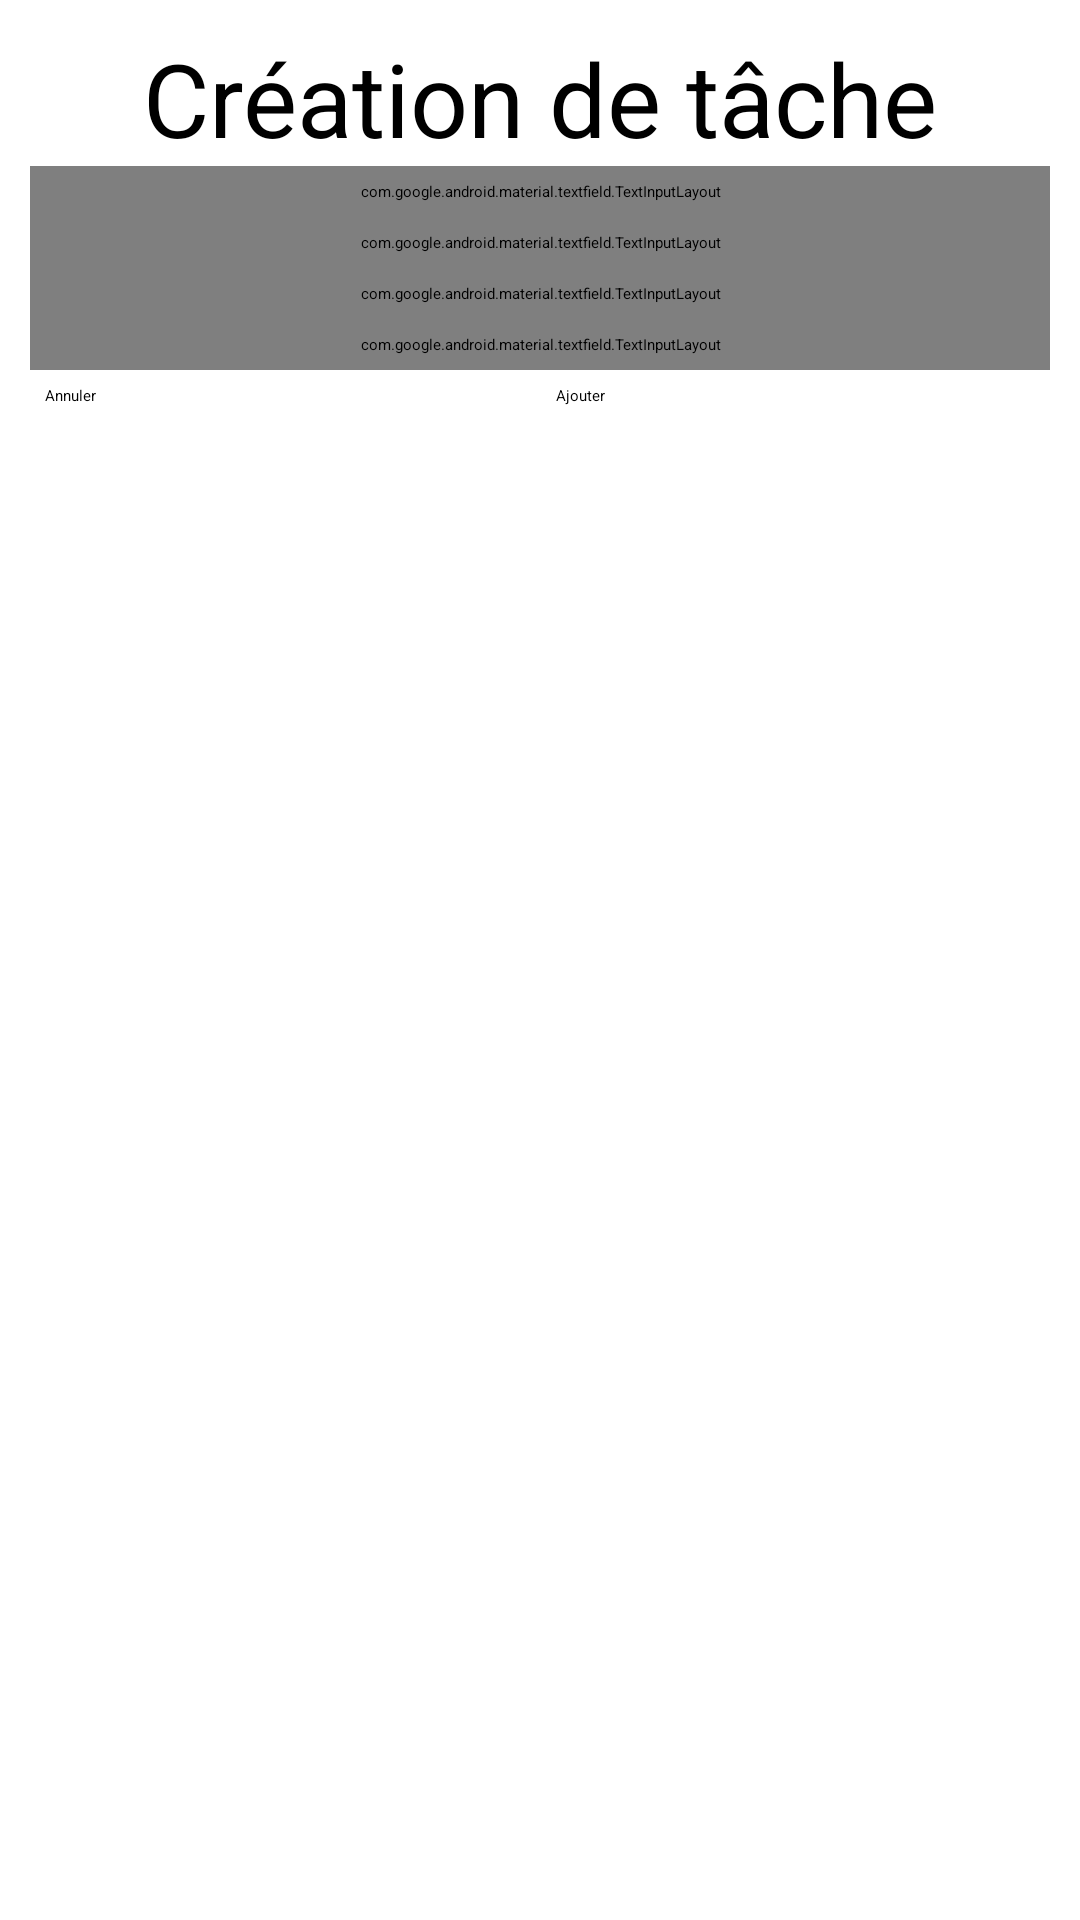

Produce the Android XML layout that renders to this screen, including the resource entries it uses.
<!-- AndroidManifest.xml: application theme Theme.ToDoList -->
<!-- res/layout/activity_add_task.xml -->
<?xml version="1.0" encoding="utf-8"?>
<LinearLayout xmlns:android="http://schemas.android.com/apk/res/android"
    xmlns:app="http://schemas.android.com/apk/res-auto"
    xmlns:tools="http://schemas.android.com/tools"
    android:layout_width="match_parent"
    android:layout_height="match_parent"
    android:orientation="vertical"
    android:padding="10dp"
    tools:context=".Controler.AddTaskActivity">

    <TextView
        android:id="@+id/textView"
        android:layout_width="match_parent"
        android:layout_height="wrap_content"
        android:gravity="center"
        android:text="@string/cr_ation_de_t_che"
        android:textSize="34sp" />

    <com.google.android.material.textfield.TextInputLayout
        android:id="@+id/textFieldTaskTitle"
        android:layout_width="match_parent"
        android:layout_height="wrap_content"
        android:hint="@string/titre_de_la_t_che"
        android:padding="5dp"
        app:startIconDrawable="@drawable/ic_baseline_title_24">

        <com.google.android.material.textfield.TextInputEditText
            android:layout_width="match_parent"
            android:layout_height="wrap_content" />

    </com.google.android.material.textfield.TextInputLayout>

    <com.google.android.material.textfield.TextInputLayout
        android:id="@+id/textFieldTaskCategory"
        android:layout_width="match_parent"
        android:layout_height="wrap_content"
        android:hint="@string/cat_gorie_de_la_t_che"
        android:padding="5dp"
        app:startIconDrawable="@drawable/ic_baseline_category_24">

        <com.google.android.material.textfield.TextInputEditText
            android:layout_width="match_parent"
            android:layout_height="wrap_content" />

    </com.google.android.material.textfield.TextInputLayout>

    <com.google.android.material.textfield.TextInputLayout
        android:id="@+id/textFieldTaskDescription"
        android:layout_width="match_parent"
        android:layout_height="wrap_content"
        android:hint="@string/description"
        android:padding="5dp"
        app:startIconDrawable="@drawable/ic_baseline_description_24">

        <com.google.android.material.textfield.TextInputEditText
            android:layout_width="match_parent"
            android:layout_height="wrap_content"
            android:inputType="textMultiLine"
            android:lines="5"
            android:maxLines="10" />

    </com.google.android.material.textfield.TextInputLayout>

    <com.google.android.material.textfield.TextInputLayout
        android:id="@+id/textFieldTaskPriority"
        android:layout_width="match_parent"
        android:layout_height="wrap_content"
        android:hint="@string/priorit_de_la_t_che"
        android:padding="5dp"
        app:startIconDrawable="@drawable/ic_baseline_priority_high_24">

        <com.google.android.material.textfield.TextInputEditText
            android:layout_width="match_parent"
            android:layout_height="wrap_content"
            android:inputType="number"
            android:numeric="integer" />

    </com.google.android.material.textfield.TextInputLayout>

    <LinearLayout
        android:id="@+id/createLinearLaoyut"
        android:layout_width="match_parent"
        android:layout_height="wrap_content"
        android:orientation="horizontal">

        <Button
            android:id="@+id/buttonCancel"
            android:layout_width="wrap_content"
            android:layout_height="wrap_content"
            android:layout_margin="5dp"
            android:layout_weight="1"
            android:backgroundTint="@color/custom_pink"
            android:text="@string/annuler"
            app:icon="@drawable/ic_baseline_close_24"
            app:iconGravity="textStart" />

        <Button
            android:id="@+id/buttonAdd"
            android:layout_width="wrap_content"
            android:layout_height="wrap_content"
            android:layout_margin="5dp"
            android:layout_weight="1"
            android:backgroundTint="@color/custom_blue1"
            android:text="@string/ajouter"
            app:icon="@drawable/ic_baseline_add_circle_outline_24"
            app:iconGravity="textStart" />
    </LinearLayout>

    <LinearLayout
        android:id="@+id/editLinearLaoyut"
        android:layout_width="match_parent"
        android:layout_height="match_parent"
        android:orientation="horizontal"
        android:visibility="invisible">

        <Button
            android:id="@+id/buttonDelete"
            android:layout_width="wrap_content"
            android:layout_height="wrap_content"
            android:layout_margin="5dp"
            android:layout_weight="1"
            android:backgroundTint="@color/custom_pink"
            android:text="Supprimer"
            app:icon="@drawable/ic_baseline_delete_24"
            app:iconGravity="textStart" />

        <Button
            android:id="@+id/buttonEdit"
            android:layout_width="wrap_content"
            android:layout_height="wrap_content"
            android:layout_margin="5dp"
            android:layout_weight="1"
            android:text="Modifier"
            app:icon="@drawable/ic_baseline_edit_24"
            app:iconGravity="textStart" />
    </LinearLayout>

</LinearLayout>
<!-- resources referenced by this layout -->
<resources>
  <color name="custom_blue1">#5AA9E6</color>
  <color name="custom_pink">#FF6392</color>
  <string name="ajouter">Ajouter</string>
  <string name="annuler">Annuler</string>
  <string name="cat_gorie_de_la_t_che">Catégorie de la tâche</string>
  <string name="cr_ation_de_t_che">Création de tâche</string>
  <string name="description">Description</string>
  <string name="priorit_de_la_t_che">Priorité de la tâche</string>
  <string name="titre_de_la_t_che">Titre de la tâche</string>
  <style name="Theme.ToDoList" parent="Theme.Material3.DayNight.NoActionBar">
          
          <item name="colorPrimary">@color/custom_blue1</item>
          <item name="colorPrimaryVariant">@color/custom_blue2</item>
          <item name="colorOnPrimary">@color/white</item>
          
          <item name="colorSecondary">@color/custom_grey</item>
          <item name="colorSecondaryVariant">@color/custom_yellow</item>
          <item name="colorOnSecondary">@color/black</item>
          
          <item name="android:statusBarColor" tools:targetApi="l">?attr/colorPrimaryVariant</item>
          
      </style>
  <color name="custom_blue2">#7FC8F8</color>
  <color name="white">#FFFFFFFF</color>
  <color name="custom_grey">#F9F9F9</color>
  <color name="custom_yellow">#FFE45E</color>
  <color name="black">#FF000000</color>
</resources>
